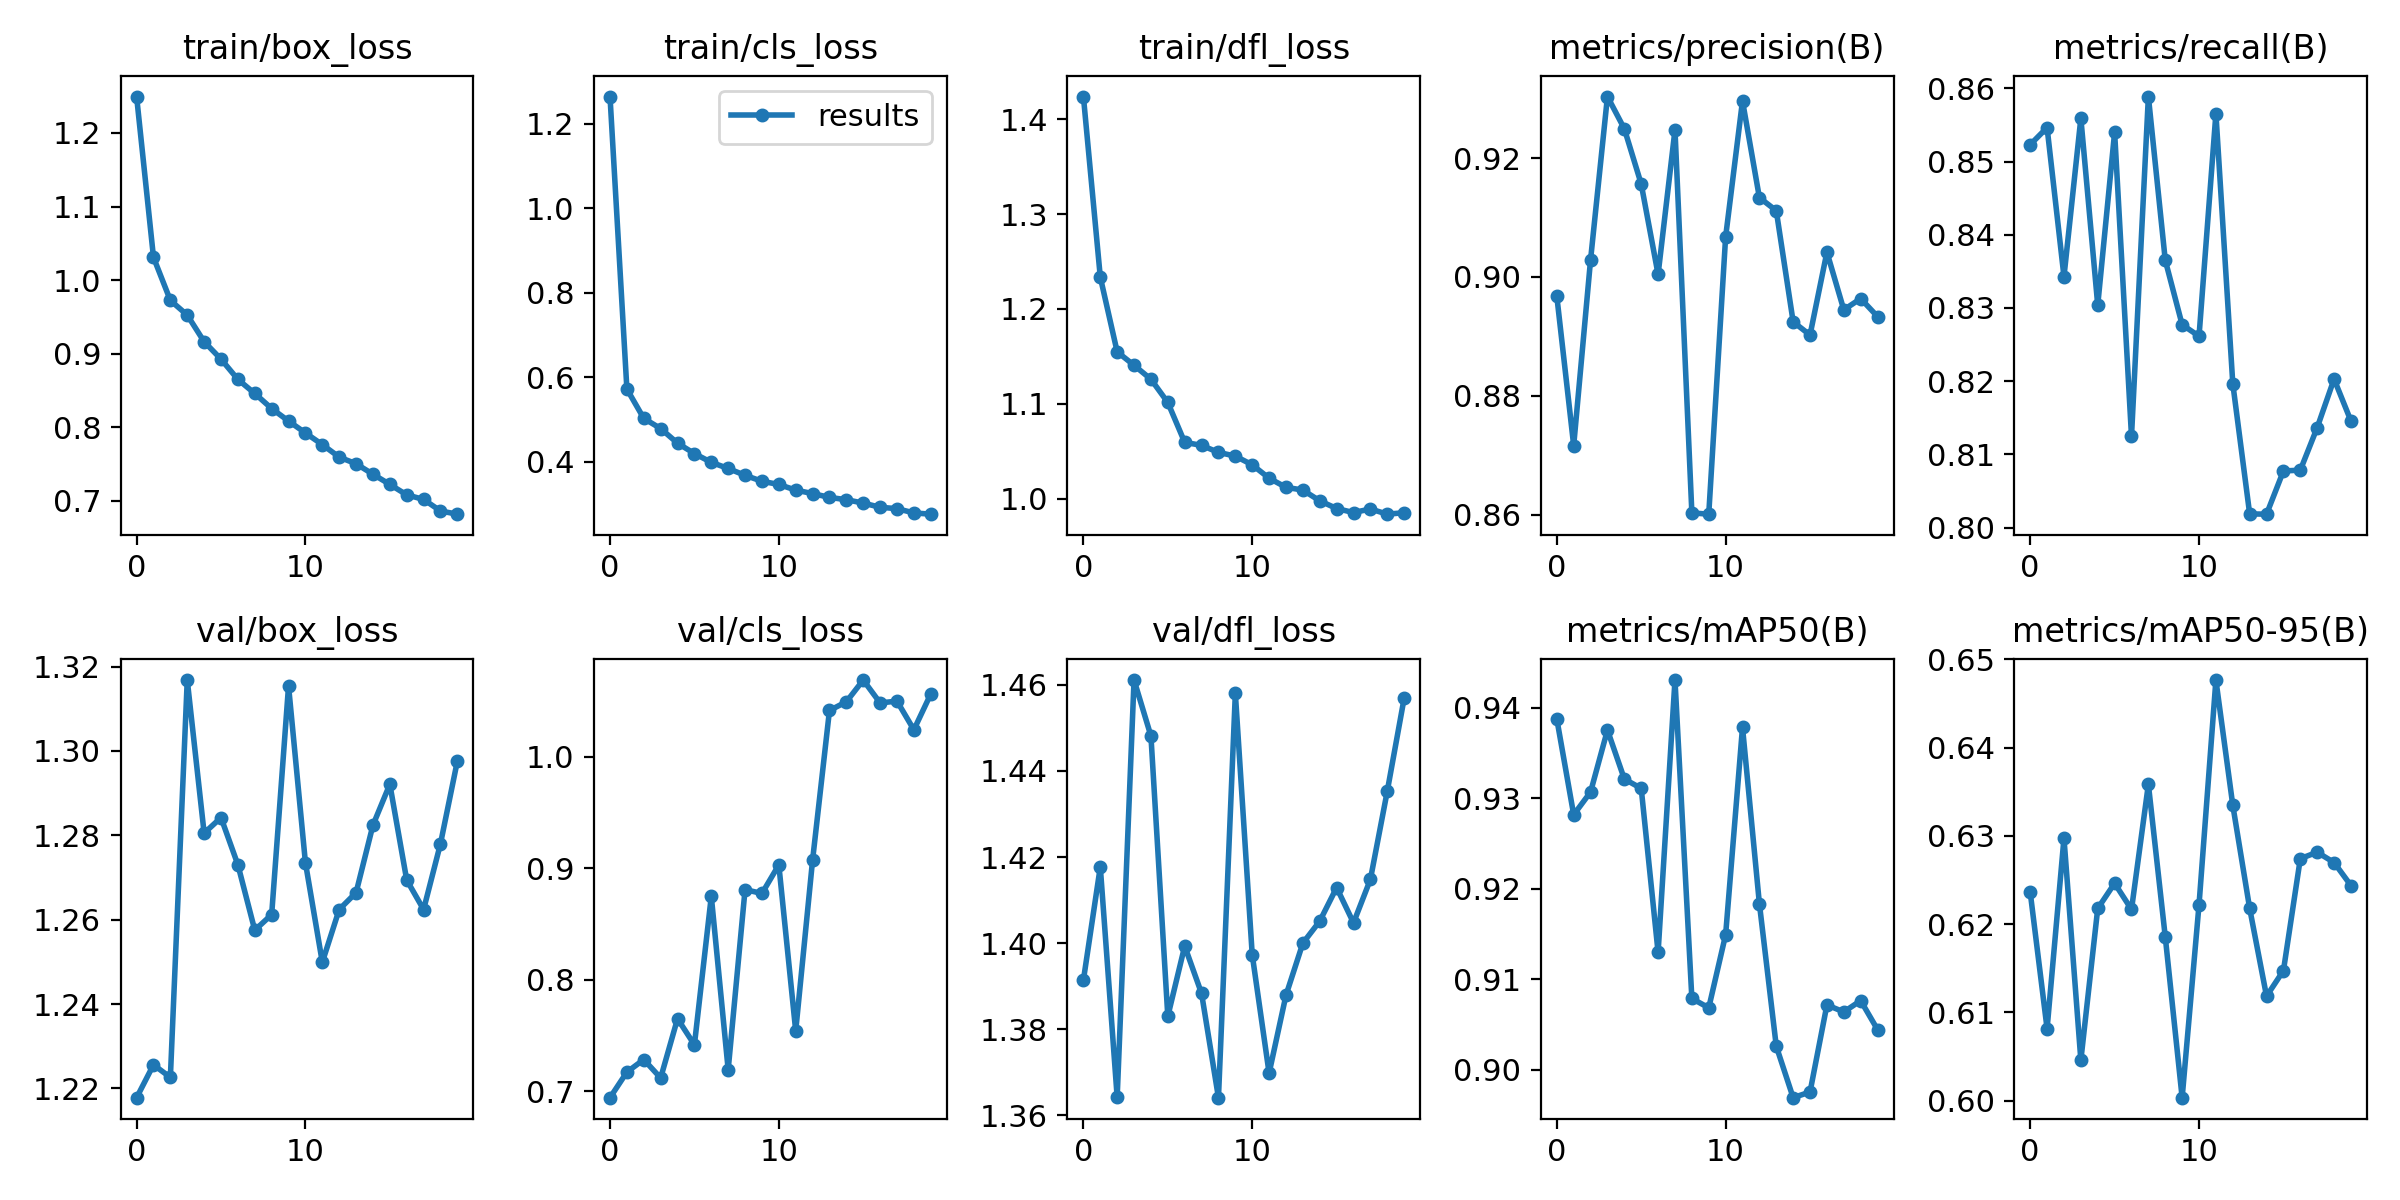

Source data for this figure (header and first rows):
epoch, train/box_loss, train/cls_loss, train/dfl_loss, metrics/precision(B), metrics/recall(B), metrics/mAP50(B), metrics/mAP50-95(B), val/box_loss, val/cls_loss, val/dfl_loss, lr/pg0, lr/pg1, lr/pg2
0, 1.25, 1.264, 1.424, 0.8968, 0.8523, 0.9388, 0.6236, 1.218, 0.6944, 1.391, 0.06701, 0.0003332, 0.0003332
1, 1.031, 0.5724, 1.234, 0.8716, 0.8546, 0.9282, 0.6082, 1.226, 0.7173, 1.418, 0.03398, 0.0006333, 0.0006333
2, 0.9725, 0.503, 1.155, 0.9029, 0.8343, 0.9307, 0.6297, 1.223, 0.7286, 1.364, 0.0009093, 0.0009, 0.0009
3, 0.9526, 0.4789, 1.141, 0.9304, 0.8559, 0.9375, 0.6046, 1.317, 0.7121, 1.461, 0.0008502, 0.0008502, 0.0008502
4, 0.9164, 0.4443, 1.126, 0.9249, 0.8304, 0.9321, 0.6218, 1.28, 0.7652, 1.448, 0.0008502, 0.0008502, 0.0008502
5, 0.8927, 0.4197, 1.101, 0.9156, 0.854, 0.9311, 0.6246, 1.284, 0.7418, 1.383, 0.0008002, 0.0008002, 0.0008002
6, 0.8652, 0.3989, 1.059, 0.9004, 0.8125, 0.913, 0.6217, 1.273, 0.875, 1.399, 0.0007503, 0.0007503, 0.0007503
7, 0.846, 0.3844, 1.056, 0.9247, 0.8589, 0.9431, 0.6359, 1.258, 0.7195, 1.388, 0.0007003, 0.0007003, 0.0007003
8, 0.8256, 0.3682, 1.049, 0.8603, 0.8365, 0.9079, 0.6186, 1.261, 0.881, 1.364, 0.0006503, 0.0006503, 0.0006503
9, 0.8086, 0.3541, 1.045, 0.8601, 0.8277, 0.9068, 0.6003, 1.315, 0.8776, 1.458, 0.0006004, 0.0006004, 0.0006004
10, 0.7924, 0.3466, 1.036, 0.9067, 0.8262, 0.9149, 0.6222, 1.274, 0.9031, 1.397, 0.0005504, 0.0005504, 0.0005504
11, 0.7766, 0.3332, 1.022, 0.9296, 0.8565, 0.9378, 0.6477, 1.25, 0.7543, 1.37, 0.0005005, 0.0005005, 0.0005005
12, 0.7596, 0.3251, 1.012, 0.9134, 0.8197, 0.9183, 0.6335, 1.262, 0.9075, 1.388, 0.0004505, 0.0004505, 0.0004505
13, 0.7506, 0.316, 1.009, 0.9112, 0.8019, 0.9026, 0.6218, 1.266, 1.042, 1.4, 0.0004006, 0.0004006, 0.0004006
14, 0.7363, 0.3105, 0.9978, 0.8924, 0.8018, 0.8969, 0.6118, 1.282, 1.049, 1.405, 0.0003506, 0.0003506, 0.0003506
15, 0.7225, 0.3025, 0.9897, 0.8902, 0.8077, 0.8975, 0.6147, 1.292, 1.069, 1.413, 0.0003007, 0.0003007, 0.0003007
16, 0.7083, 0.2926, 0.9854, 0.9042, 0.8079, 0.9071, 0.6274, 1.269, 1.048, 1.405, 0.0002507, 0.0002507, 0.0002507
17, 0.7021, 0.2894, 0.9892, 0.8945, 0.8137, 0.9064, 0.6282, 1.262, 1.05, 1.415, 0.0002008, 0.0002008, 0.0002008
18, 0.6864, 0.2793, 0.9837, 0.8964, 0.8203, 0.9076, 0.627, 1.278, 1.024, 1.435, 0.0001509, 0.0001509, 0.0001509
19, 0.6821, 0.2763, 0.9852, 0.8933, 0.8146, 0.9044, 0.6244, 1.298, 1.056, 1.457, 0.0001009, 0.0001009, 0.0001009
